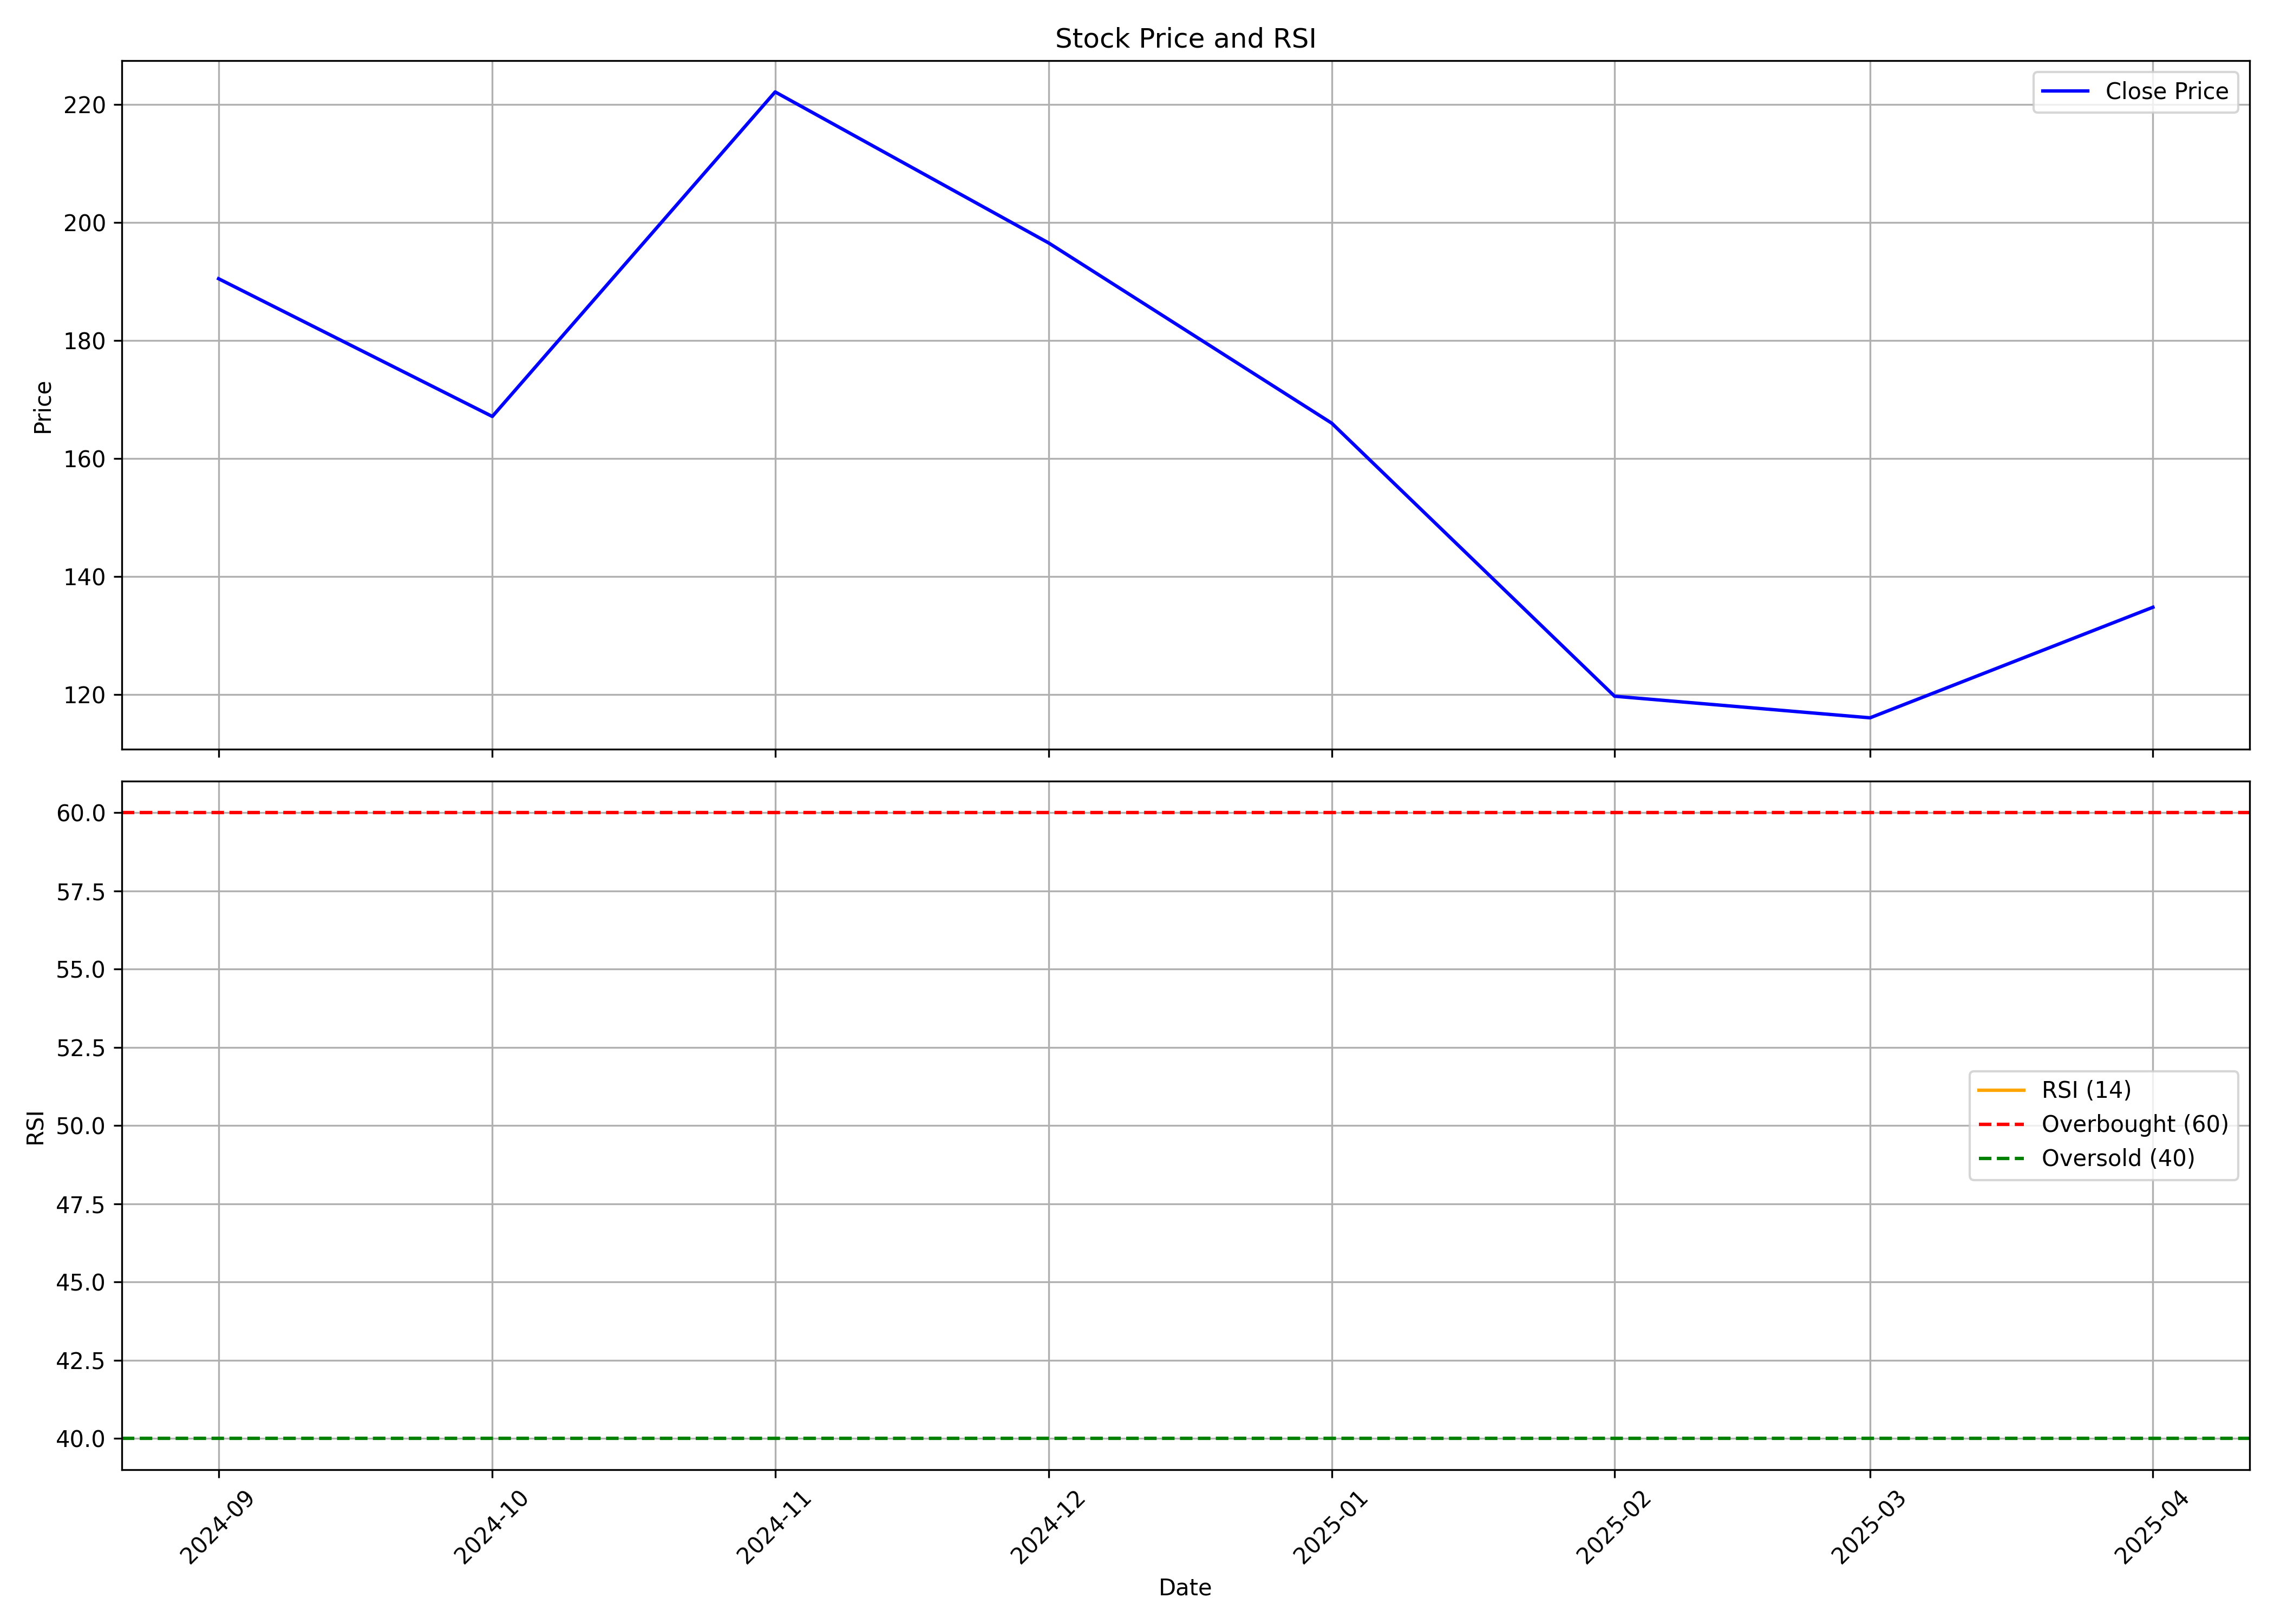

The file beside this chart, header and first rows:
, Unnamed: 0, date, symbol, open, high, low, close, volume, rsi
0, 0, 2024-09-01, TOLINS, 228.0, 239.4, 188.3, 190.4, 5099910, 
1, 1, 2024-10-01, TOLINS, 191.5, 212.0, 159.2, 167.1, 3860831, 
2, 2, 2024-11-01, TOLINS, 171, 233.0, 156.4, 222.1, 7557650, 
3, 3, 2024-12-01, TOLINS, 220.0, 259.2, 194.1, 196.5, 13924189, 
4, 4, 2025-01-01, TOLINS, 196.0, 223.5, 150.2, 165.9, 5219554, 
5, 5, 2025-02-01, TOLINS, 167.0, 170.0, 117.7, 119.7, 3694050, 
6, 6, 2025-03-01, TOLINS, 120.1, 129.1, 107.7, 116, 3053980, 
7, 7, 2025-04-01, TOLINS, 115.6, 137.0, 114.8, 134.8, 617638, 
